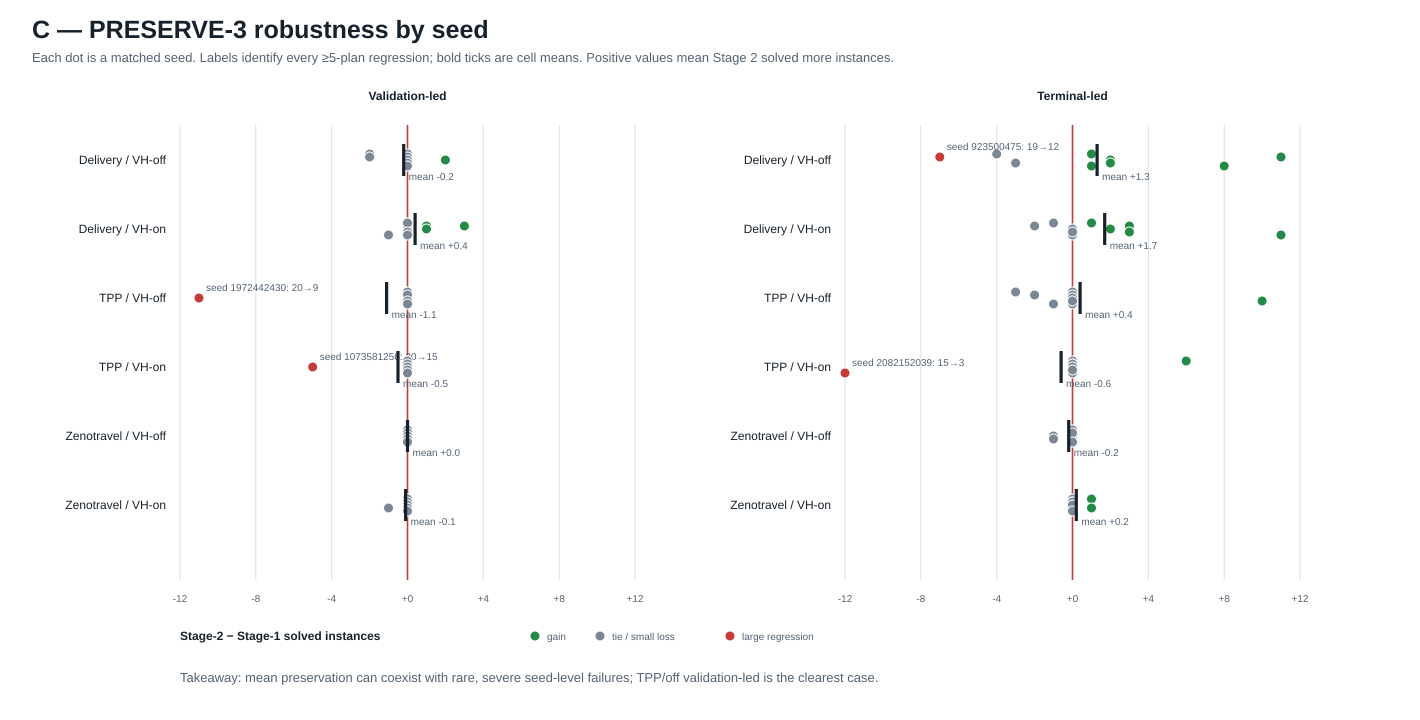

The table this chart was drawn from, first rows:
branch, domain, value_head, seed, stage1, stage2, change, stage1_log, stage2_log
validation, delivery, off, 534933607, 20.0, 18.0, -2.0, /home/hersco/training_new_domains/2026-0…, /home/hersco/training_new_domains/2026-0…
validation, delivery, off, 923500475, 20.0, 18.0, -2.0, /home/hersco/training_new_domains/2026-0…, /home/hersco/training_new_domains/2026-0…
validation, delivery, off, 1073581256, 18.0, 20.0, 2.0, /home/hersco/training_new_domains/2026-0…, /home/hersco/training_new_domains/2026-0…
validation, delivery, off, 1239739722, 20.0, 20.0, 0.0, /home/hersco/training_new_domains/2026-0…, /home/hersco/training_new_domains/2026-0…
validation, delivery, off, 1472491096, 20.0, 20.0, 0.0, /home/hersco/training_new_domains/2026-0…, /home/hersco/training_new_domains/2026-0…
validation, delivery, off, 1510771779, 20.0, 20.0, 0.0, /home/hersco/training_new_domains/2026-0…, /home/hersco/training_new_domains/2026-0…
validation, delivery, off, 1963100312, 20.0, 20.0, 0.0, /home/hersco/training_new_domains/2026-0…, /home/hersco/training_new_domains/2026-0…
validation, delivery, off, 1972442430, 20.0, 20.0, 0.0, /home/hersco/training_new_domains/2026-0…, /home/hersco/training_new_domains/2026-0…
validation, delivery, off, 2011206605, 20.0, 20.0, 0.0, /home/hersco/training_new_domains/2026-0…, /home/hersco/training_new_domains/2026-0…
validation, delivery, off, 2082152039, 20.0, 20.0, 0.0, /home/hersco/training_new_domains/2026-0…, /home/hersco/training_new_domains/2026-0…
validation, delivery, on, 534933607, 20.0, 20.0, 0.0, /home/hersco/training_new_domains/2026-0…, /home/hersco/training_new_domains/2026-0…
validation, delivery, on, 923500475, 17.0, 20.0, 3.0, /home/hersco/training_new_domains/2026-0…, /home/hersco/training_new_domains/2026-0…
validation, delivery, on, 1073581256, 20.0, 20.0, 0.0, /home/hersco/training_new_domains/2026-0…, /home/hersco/training_new_domains/2026-0…
validation, delivery, on, 1239739722, 17.0, 17.0, 0.0, /home/hersco/training_new_domains/2026-0…, /home/hersco/training_new_domains/2026-0…
validation, delivery, on, 1472491096, 20.0, 19.0, -1.0, /home/hersco/training_new_domains/2026-0…, /home/hersco/training_new_domains/2026-0…
validation, delivery, on, 1510771779, 20.0, 20.0, 0.0, /home/hersco/training_new_domains/2026-0…, /home/hersco/training_new_domains/2026-0…
validation, delivery, on, 1963100312, 19.0, 20.0, 1.0, /home/hersco/training_new_domains/2026-0…, /home/hersco/training_new_domains/2026-0…
validation, delivery, on, 1972442430, 19.0, 20.0, 1.0, /home/hersco/training_new_domains/2026-0…, /home/hersco/training_new_domains/2026-0…
validation, delivery, on, 2011206605, 20.0, 20.0, 0.0, /home/hersco/training_new_domains/2026-0…, /home/hersco/training_new_domains/2026-0…
validation, delivery, on, 2082152039, 20.0, 20.0, 0.0, /home/hersco/training_new_domains/2026-0…, /home/hersco/training_new_domains/2026-0…
validation, tpp, off, 534933607, 20.0, 20.0, 0.0, /home/hersco/training_new_domains/2026-0…, /home/hersco/training_new_domains/2026-0…
validation, tpp, off, 923500475, 20.0, 20.0, 0.0, /home/hersco/training_new_domains/2026-0…, /home/hersco/training_new_domains/2026-0…
validation, tpp, off, 1073581256, 20.0, 20.0, 0.0, /home/hersco/training_new_domains/2026-0…, /home/hersco/training_new_domains/2026-0…
validation, tpp, off, 1239739722, 20.0, 20.0, 0.0, /home/hersco/training_new_domains/2026-0…, /home/hersco/training_new_domains/2026-0…
validation, tpp, off, 1472491096, 20.0, 20.0, 0.0, /home/hersco/training_new_domains/2026-0…, /home/hersco/training_new_domains/2026-0…
validation, tpp, off, 1510771779, 20.0, 20.0, 0.0, /home/hersco/training_new_domains/2026-0…, /home/hersco/training_new_domains/2026-0…
validation, tpp, off, 1963100312, 20.0, 20.0, 0.0, /home/hersco/training_new_domains/2026-0…, /home/hersco/training_new_domains/2026-0…
validation, tpp, off, 1972442430, 20.0, 9.0, -11.0, /home/hersco/training_new_domains/2026-0…, /home/hersco/training_new_domains/2026-0…
validation, tpp, off, 2011206605, 20.0, 20.0, 0.0, /home/hersco/training_new_domains/2026-0…, /home/hersco/training_new_domains/2026-0…
validation, tpp, off, 2082152039, 20.0, 20.0, 0.0, /home/hersco/training_new_domains/2026-0…, /home/hersco/training_new_domains/2026-0…
validation, tpp, on, 534933607, 20.0, 20.0, 0.0, /home/hersco/training_new_domains/2026-0…, /home/hersco/training_new_domains/2026-0…
validation, tpp, on, 923500475, 20.0, 20.0, 0.0, /home/hersco/training_new_domains/2026-0…, /home/hersco/training_new_domains/2026-0…
validation, tpp, on, 1073581256, 20.0, 15.0, -5.0, /home/hersco/training_new_domains/2026-0…, /home/hersco/training_new_domains/2026-0…
validation, tpp, on, 1239739722, 20.0, 20.0, 0.0, /home/hersco/training_new_domains/2026-0…, /home/hersco/training_new_domains/2026-0…
validation, tpp, on, 1472491096, 20.0, 20.0, 0.0, /home/hersco/training_new_domains/2026-0…, /home/hersco/training_new_domains/2026-0…
validation, tpp, on, 1510771779, 20.0, 20.0, 0.0, /home/hersco/training_new_domains/2026-0…, /home/hersco/training_new_domains/2026-0…
validation, tpp, on, 1963100312, 20.0, 20.0, 0.0, /home/hersco/training_new_domains/2026-0…, /home/hersco/training_new_domains/2026-0…
validation, tpp, on, 1972442430, 20.0, 20.0, 0.0, /home/hersco/training_new_domains/2026-0…, /home/hersco/training_new_domains/2026-0…
validation, tpp, on, 2011206605, 20.0, 20.0, 0.0, /home/hersco/training_new_domains/2026-0…, /home/hersco/training_new_domains/2026-0…
validation, tpp, on, 2082152039, 20.0, 20.0, 0.0, /home/hersco/training_new_domains/2026-0…, /home/hersco/training_new_domains/2026-0…
validation, zenotravel, off, 534933607, 20.0, 20.0, 0.0, /home/hersco/training_new_domains/2026-0…, /home/hersco/training_new_domains/2026-0…
validation, zenotravel, off, 923500475, 20.0, 20.0, 0.0, /home/hersco/training_new_domains/2026-0…, /home/hersco/training_new_domains/2026-0…
validation, zenotravel, off, 1073581256, 20.0, 20.0, 0.0, /home/hersco/training_new_domains/2026-0…, /home/hersco/training_new_domains/2026-0…
validation, zenotravel, off, 1239739722, 20.0, 20.0, 0.0, /home/hersco/training_new_domains/2026-0…, /home/hersco/training_new_domains/2026-0…
validation, zenotravel, off, 1472491096, 20.0, 20.0, 0.0, /home/hersco/training_new_domains/2026-0…, /home/hersco/training_new_domains/2026-0…
validation, zenotravel, off, 1510771779, 20.0, 20.0, 0.0, /home/hersco/training_new_domains/2026-0…, /home/hersco/training_new_domains/2026-0…
validation, zenotravel, off, 1963100312, 20.0, 20.0, 0.0, /home/hersco/training_new_domains/2026-0…, /home/hersco/training_new_domains/2026-0…
validation, zenotravel, off, 1972442430, 20.0, 20.0, 0.0, /home/hersco/training_new_domains/2026-0…, /home/hersco/training_new_domains/2026-0…
validation, zenotravel, off, 2011206605, 20.0, 20.0, 0.0, /home/hersco/training_new_domains/2026-0…, /home/hersco/training_new_domains/2026-0…
validation, zenotravel, off, 2082152039, 20.0, 20.0, 0.0, /home/hersco/training_new_domains/2026-0…, /home/hersco/training_new_domains/2026-0…
validation, zenotravel, on, 534933607, 20.0, 20.0, 0.0, /home/hersco/training_new_domains/2026-0…, /home/hersco/training_new_domains/2026-0…
validation, zenotravel, on, 923500475, 20.0, 20.0, 0.0, /home/hersco/training_new_domains/2026-0…, /home/hersco/training_new_domains/2026-0…
validation, zenotravel, on, 1073581256, 20.0, 20.0, 0.0, /home/hersco/training_new_domains/2026-0…, /home/hersco/training_new_domains/2026-0…
validation, zenotravel, on, 1239739722, 20.0, 19.0, -1.0, /home/hersco/training_new_domains/2026-0…, /home/hersco/training_new_domains/2026-0…
validation, zenotravel, on, 1472491096, 20.0, 20.0, 0.0, /home/hersco/training_new_domains/2026-0…, /home/hersco/training_new_domains/2026-0…
validation, zenotravel, on, 1510771779, 20.0, 20.0, 0.0, /home/hersco/training_new_domains/2026-0…, /home/hersco/training_new_domains/2026-0…
validation, zenotravel, on, 1963100312, 20.0, 20.0, 0.0, /home/hersco/training_new_domains/2026-0…, /home/hersco/training_new_domains/2026-0…
validation, zenotravel, on, 1972442430, 20.0, 20.0, 0.0, /home/hersco/training_new_domains/2026-0…, /home/hersco/training_new_domains/2026-0…
validation, zenotravel, on, 2011206605, 20.0, 20.0, 0.0, /home/hersco/training_new_domains/2026-0…, /home/hersco/training_new_domains/2026-0…
validation, zenotravel, on, 2082152039, 20.0, 20.0, 0.0, /home/hersco/training_new_domains/2026-0…, /home/hersco/training_new_domains/2026-0…
... 60 more rows
